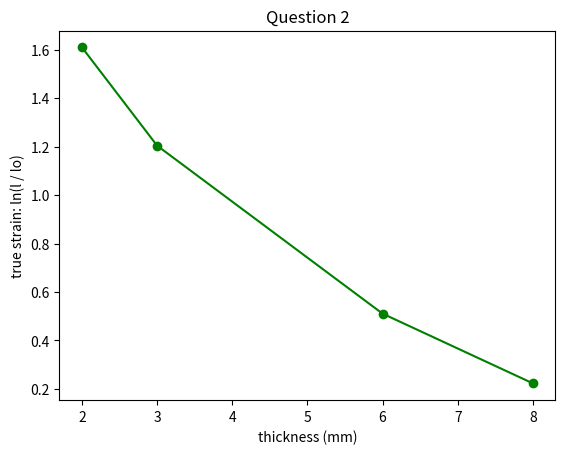

This chart was generated by the following Python code:
import matplotlib
from matplotlib import pyplot as plt
import math


x = [8, 6, 3, 2]
l = 10
y = [math.log(l/i) for i in x]
print(y)
plt.plot(x, y, color='green', marker='o', linestyle='solid', label= "true strain")
plt.title('Question 2')
plt.xlabel('thickness (mm)')
plt.ylabel('true strain: ln(l / lo)')
plt.show()
